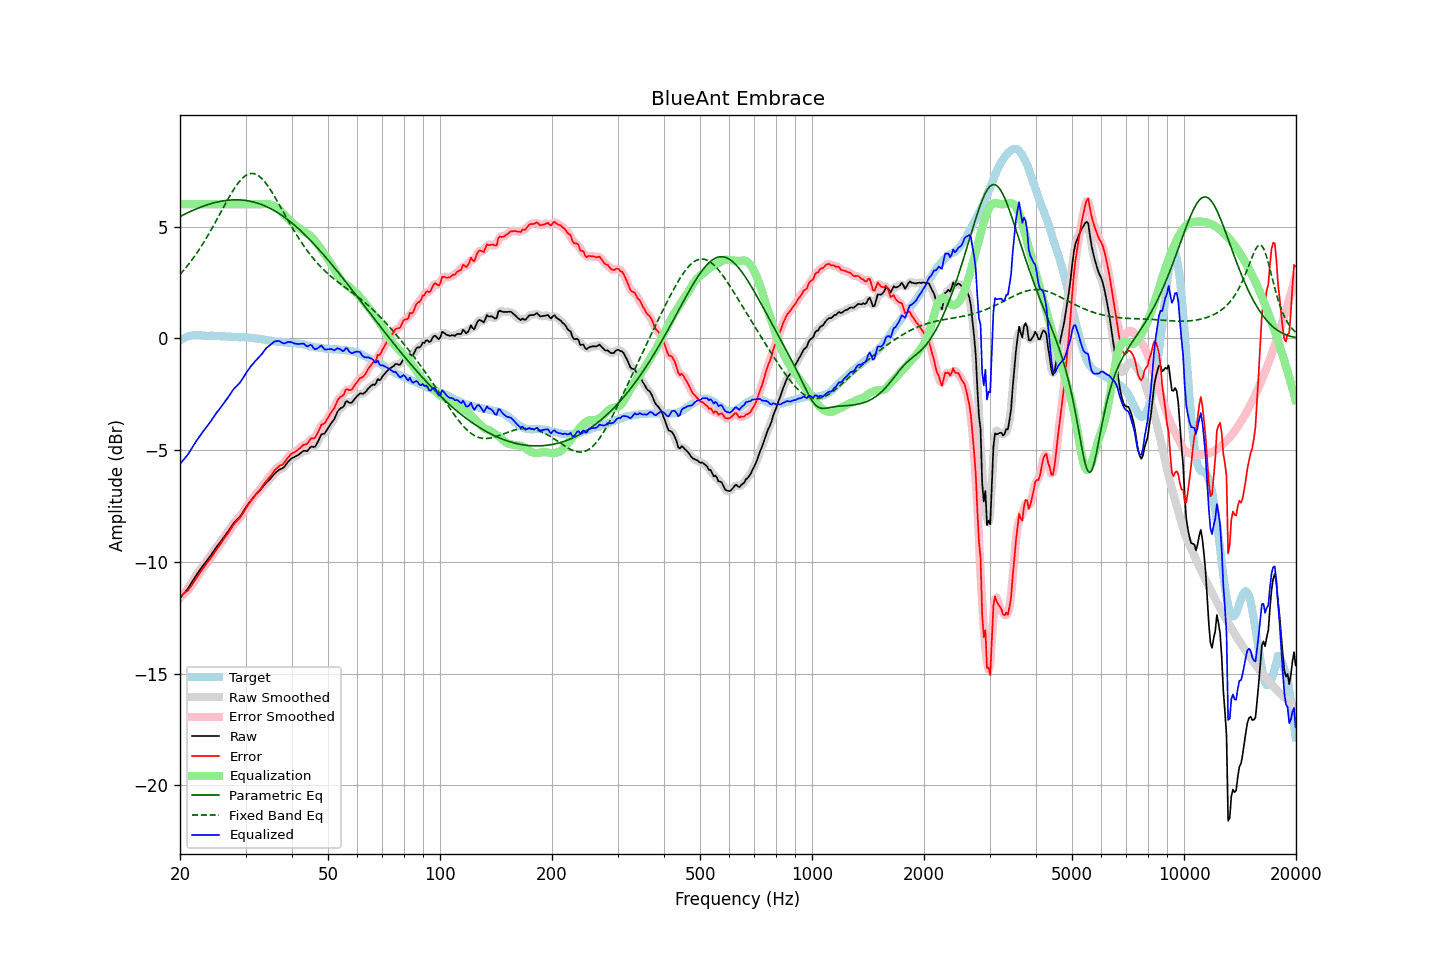

The file beside this chart, header and first rows:
frequency, raw, error, smoothed, error_smoothed, equalization, parametric_eq, fixed_band_eq, equalized_raw, equalized_smoothed, target
20.00, -11.63, -11.55, -11.63, -11.54, 6.00, 5.45, 2.86, -5.63, -5.63, -0.09
20.20, -11.54, -11.49, -11.54, -11.50, 6.00, 5.48, 2.93, -5.54, -5.54, -0.05
20.40, -11.45, -11.44, -11.46, -11.45, 6.00, 5.52, 3.02, -5.45, -5.46, -0.01
20.61, -11.37, -11.39, -11.37, -11.39, 6.00, 5.55, 3.10, -5.37, -5.37, 0.01
20.81, -11.28, -11.33, -11.28, -11.34, 6.00, 5.59, 3.19, -5.28, -5.28, 0.05
21.02, -11.19, -11.28, -11.18, -11.27, 6.00, 5.62, 3.28, -5.19, -5.18, 0.09
21.23, -11.07, -11.17, -11.07, -11.18, 6.00, 5.66, 3.37, -5.07, -5.07, 0.10
21.44, -10.96, -11.08, -10.96, -11.08, 6.00, 5.69, 3.47, -4.96, -4.96, 0.12
21.66, -10.84, -10.97, -10.84, -10.97, 6.00, 5.72, 3.56, -4.84, -4.84, 0.13
21.87, -10.73, -10.86, -10.73, -10.87, 6.00, 5.75, 3.66, -4.73, -4.73, 0.13
22.09, -10.62, -10.76, -10.62, -10.76, 6.00, 5.78, 3.77, -4.62, -4.62, 0.14
22.31, -10.51, -10.65, -10.51, -10.66, 6.00, 5.81, 3.87, -4.51, -4.51, 0.14
22.54, -10.41, -10.55, -10.41, -10.55, 6.00, 5.84, 3.98, -4.41, -4.41, 0.14
22.76, -10.31, -10.44, -10.31, -10.44, 6.00, 5.87, 4.09, -4.31, -4.31, 0.13
22.99, -10.20, -10.32, -10.21, -10.33, 6.00, 5.90, 4.20, -4.20, -4.21, 0.12
23.22, -10.11, -10.23, -10.11, -10.23, 6.00, 5.92, 4.32, -4.11, -4.11, 0.12
23.45, -10.02, -10.13, -10.02, -10.13, 6.00, 5.95, 4.44, -4.02, -4.02, 0.11
23.69, -9.92, -10.03, -9.93, -10.04, 6.00, 5.97, 4.56, -3.92, -3.93, 0.11
23.92, -9.83, -9.94, -9.83, -9.94, 6.00, 6.00, 4.68, -3.83, -3.83, 0.11
24.16, -9.73, -9.85, -9.73, -9.84, 6.00, 6.02, 4.80, -3.73, -3.73, 0.12
24.40, -9.62, -9.74, -9.62, -9.74, 6.00, 6.04, 4.93, -3.62, -3.62, 0.12
24.65, -9.52, -9.63, -9.52, -9.63, 6.00, 6.06, 5.06, -3.52, -3.52, 0.11
24.89, -9.41, -9.52, -9.41, -9.52, 6.00, 6.08, 5.19, -3.41, -3.41, 0.11
25.14, -9.31, -9.42, -9.31, -9.42, 6.00, 6.09, 5.32, -3.31, -3.31, 0.11
25.39, -9.22, -9.33, -9.22, -9.32, 6.00, 6.11, 5.46, -3.22, -3.22, 0.11
25.65, -9.12, -9.22, -9.12, -9.22, 6.00, 6.13, 5.59, -3.12, -3.12, 0.10
25.91, -9.03, -9.12, -9.03, -9.12, 6.00, 6.14, 5.72, -3.03, -3.03, 0.09
26.16, -8.93, -9.01, -8.93, -9.02, 6.00, 6.15, 5.85, -2.93, -2.93, 0.08
26.43, -8.83, -8.92, -8.83, -8.92, 6.00, 6.16, 5.99, -2.83, -2.83, 0.08
26.69, -8.73, -8.81, -8.73, -8.81, 6.00, 6.17, 6.12, -2.73, -2.73, 0.08
26.96, -8.63, -8.70, -8.63, -8.71, 6.00, 6.18, 6.25, -2.63, -2.63, 0.07
27.23, -8.52, -8.59, -8.52, -8.60, 6.00, 6.19, 6.37, -2.52, -2.52, 0.07
27.50, -8.42, -8.49, -8.42, -8.48, 6.00, 6.19, 6.49, -2.42, -2.42, 0.07
27.77, -8.31, -8.37, -8.31, -8.38, 6.00, 6.19, 6.61, -2.31, -2.31, 0.06
28.05, -8.22, -8.28, -8.23, -8.28, 6.00, 6.20, 6.72, -2.22, -2.23, 0.06
28.33, -8.15, -8.20, -8.15, -8.20, 6.00, 6.20, 6.83, -2.15, -2.15, 0.05
28.62, -8.08, -8.13, -8.08, -8.13, 6.00, 6.20, 6.93, -2.08, -2.08, 0.05
28.90, -8.01, -8.06, -8.00, -8.05, 6.00, 6.19, 7.02, -2.01, -2.00, 0.05
29.19, -7.91, -7.96, -7.91, -7.96, 6.00, 6.19, 7.10, -1.91, -1.91, 0.05
29.48, -7.80, -7.86, -7.80, -7.85, 6.00, 6.18, 7.17, -1.80, -1.80, 0.06
29.78, -7.68, -7.73, -7.68, -7.73, 6.00, 6.17, 7.24, -1.68, -1.68, 0.04
30.08, -7.56, -7.62, -7.57, -7.61, 6.00, 6.17, 7.29, -1.56, -1.57, 0.05
30.38, -7.46, -7.49, -7.46, -7.50, 6.00, 6.15, 7.33, -1.46, -1.46, 0.03
30.68, -7.36, -7.39, -7.36, -7.39, 6.00, 6.14, 7.36, -1.36, -1.36, 0.03
30.99, -7.26, -7.28, -7.27, -7.29, 6.00, 6.13, 7.37, -1.26, -1.27, 0.02
31.30, -7.18, -7.20, -7.18, -7.20, 6.00, 6.11, 7.38, -1.18, -1.18, 0.02
31.61, -7.09, -7.11, -7.09, -7.10, 6.00, 6.09, 7.37, -1.09, -1.09, 0.02
31.93, -7.00, -7.00, -7.01, -7.01, 6.00, 6.07, 7.34, -1.00, -1.01, -0.00
32.24, -6.93, -6.91, -6.93, -6.92, 6.00, 6.05, 7.31, -0.93, -0.93, -0.02
32.57, -6.85, -6.84, -6.85, -6.83, 6.00, 6.03, 7.26, -0.85, -0.85, -0.02
32.89, -6.78, -6.75, -6.78, -6.75, 6.00, 6.00, 7.21, -0.78, -0.78, -0.03
33.22, -6.70, -6.65, -6.69, -6.65, 6.00, 5.98, 7.14, -0.70, -0.69, -0.05
33.55, -6.60, -6.55, -6.60, -6.55, 6.01, 5.95, 7.06, -0.59, -0.60, -0.05
33.89, -6.51, -6.44, -6.51, -6.45, 6.01, 5.92, 6.98, -0.50, -0.50, -0.07
34.23, -6.43, -6.36, -6.44, -6.36, 6.01, 5.88, 6.88, -0.42, -0.42, -0.07
34.57, -6.37, -6.27, -6.37, -6.27, 6.01, 5.85, 6.78, -0.36, -0.36, -0.10
34.92, -6.30, -6.19, -6.29, -6.19, 5.99, 5.81, 6.67, -0.31, -0.30, -0.11
35.27, -6.21, -6.10, -6.21, -6.09, 5.97, 5.78, 6.56, -0.24, -0.24, -0.11
35.62, -6.12, -5.99, -6.12, -6.00, 5.94, 5.74, 6.44, -0.18, -0.19, -0.13
35.97, -6.04, -5.90, -6.05, -5.91, 5.90, 5.70, 6.32, -0.14, -0.15, -0.14
... 635 more rows
